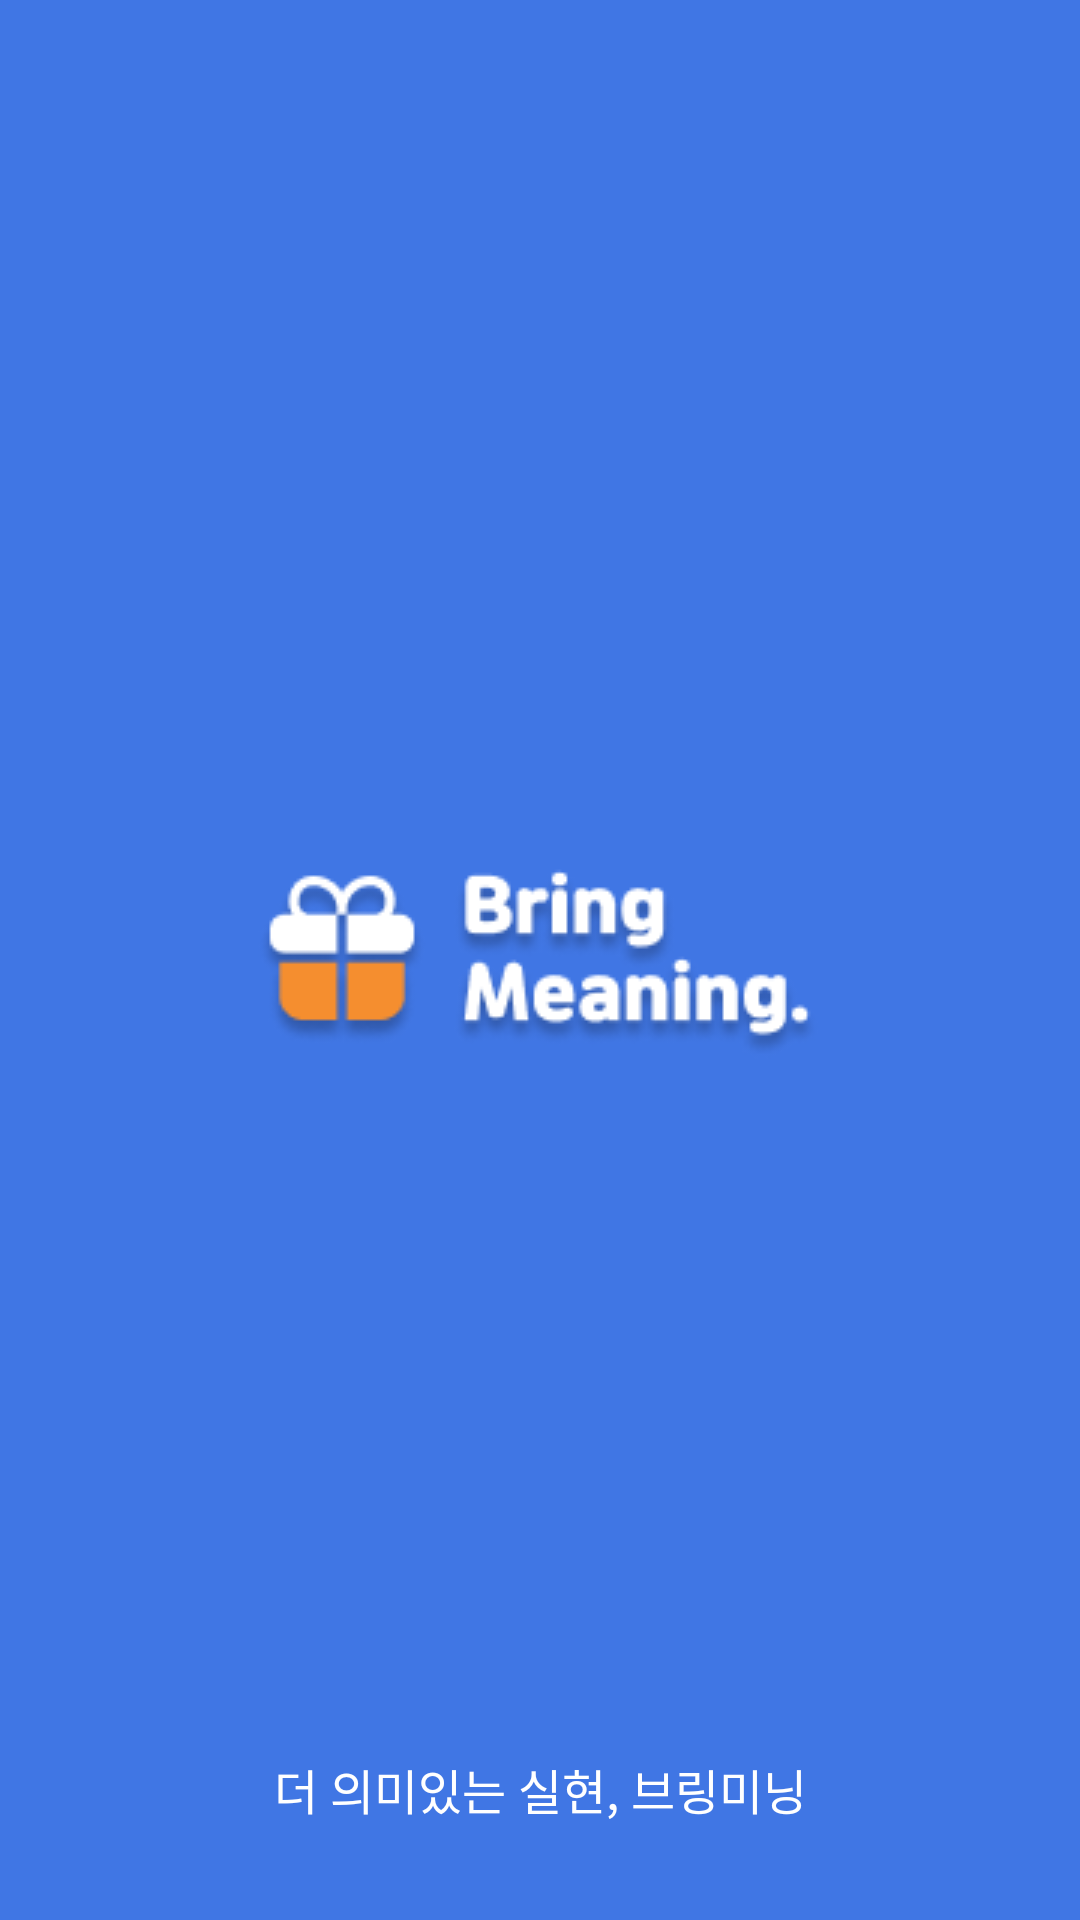

Android layout source for this screen:
<!-- AndroidManifest.xml: application theme Theme.KukathonApplication -->
<!-- res/layout/activity_splash.xml -->
<?xml version="1.0" encoding="utf-8"?>
<androidx.constraintlayout.widget.ConstraintLayout xmlns:android="http://schemas.android.com/apk/res/android"
    xmlns:app="http://schemas.android.com/apk/res-auto"
    xmlns:tools="http://schemas.android.com/tools"
    android:layout_width="match_parent"
    android:layout_height="match_parent"
    android:background="@color/main1"
    tools:context=".view.SplashActivity">

    <ImageView
        android:id="@+id/imageView5"
        android:layout_width="wrap_content"
        android:layout_height="wrap_content"
        android:src="@drawable/splash1"
        app:layout_constraintBottom_toBottomOf="parent"
        app:layout_constraintEnd_toEndOf="parent"
        app:layout_constraintStart_toStartOf="parent"
        app:layout_constraintTop_toTopOf="parent" />

    <TextView
        android:layout_width="wrap_content"
        android:layout_height="wrap_content"
        android:fontFamily="@font/pretendardbold"
        android:text="더 의미있는 실현, 브링미닝"
        android:layout_marginBottom="32dp"
        android:textColor="#FFFFFF"
        android:textSize="16sp"

        app:layout_constraintBottom_toBottomOf="parent"
        app:layout_constraintEnd_toEndOf="parent"
        app:layout_constraintStart_toStartOf="parent" />




</androidx.constraintlayout.widget.ConstraintLayout>
<!-- resources referenced by this layout -->
<resources>
  <color name="main1">#4076E4</color>
  <!-- drawable splash1: png bitmap (drawable, 11434 bytes) -->
  <style name="Theme.KukathonApplication" parent="Base.Theme.KukathonApplication" />
  <style name="Base.Theme.KukathonApplication" parent="Theme.Material3.DayNight.NoActionBar">
          
          
      </style>
</resources>
